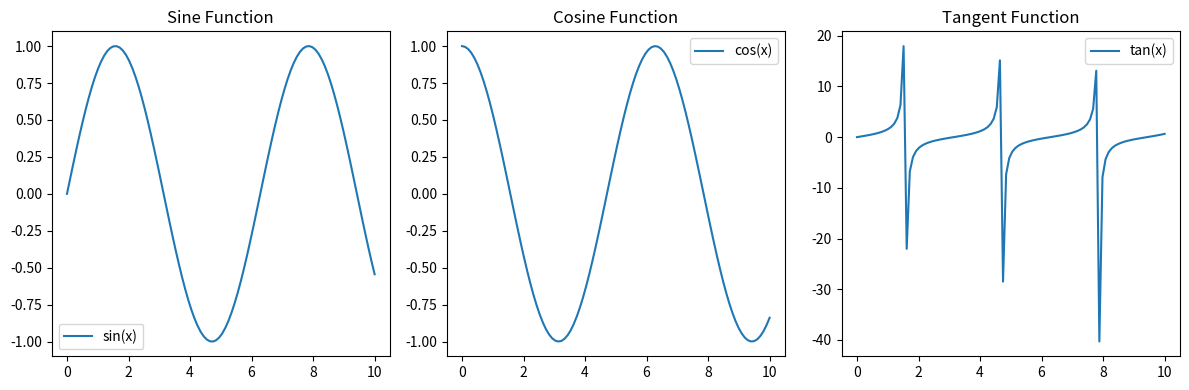

Write the Python code that produced this figure.
import matplotlib.pyplot as plt
import numpy as np

# Create some sample data
x = np.linspace(0, 10, 100)
y1 = np.sin(x)
y2 = np.cos(x)
y3 = np.tan(x)

# Create a figure with multiple subplots
plt.figure(figsize=(12, 4))

# Create the first subplot
plt.subplot(131)  # 1 row, 3 columns, 1st subplot
plt.plot(x, y1, label='sin(x)')
plt.title('Sine Function')
plt.legend()

# Create the second subplot
plt.subplot(132)  # 1 row, 3 columns, 2nd subplot
plt.plot(x, y2, label='cos(x)')
plt.title('Cosine Function')
plt.legend()

# Create the third subplot
plt.subplot(133)  # 1 row, 3 columns, 3rd subplot
plt.plot(x, y3, label='tan(x)')
plt.title('Tangent Function')
plt.legend()

# Adjust the layout to prevent overlapping
plt.tight_layout()

# Display the plots
plt.show()
